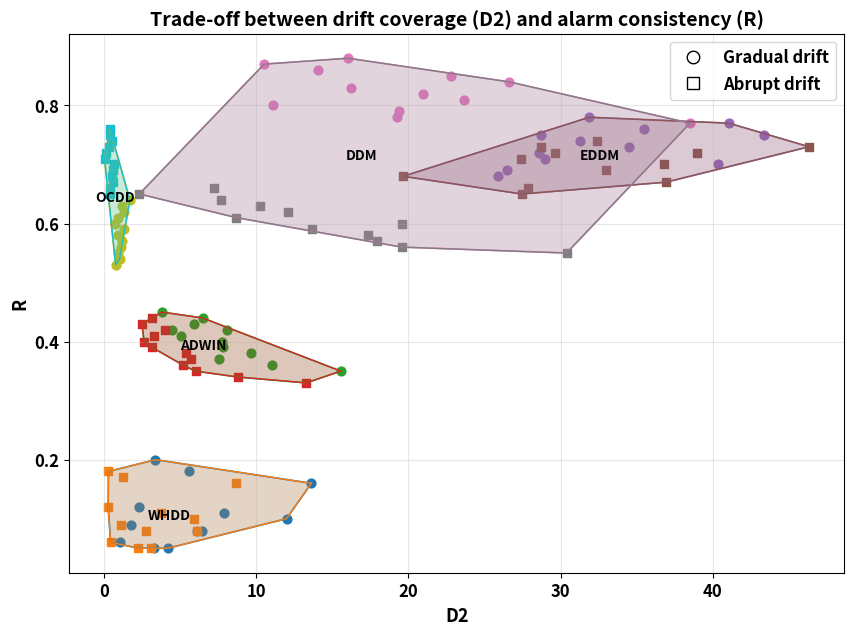

This figure's Python source:
import matplotlib.pyplot as plt
from matplotlib.lines import Line2D
from scipy.spatial import ConvexHull
import numpy as np
from pathlib import Path

# =========================
# DANE
# =========================

D2_gradual = {
    "WHDD": [3.39, 5.60, 13.63, 2.28, 7.88, 12.00, 1.80, 6.09, 6.42, 1.05, 3.30, 4.21],
    "ADWIN": [3.82, 6.49, 4.48, 5.92, 8.06, 5.06, 7.78, 7.83, 9.68, 7.56, 11.03, 15.57],
    "EDDM": [28.72, 41.06, 31.89, 31.26, 43.34, 35.48, 34.47, 28.60, 29.00, 40.32, 26.51, 25.91],
    "DDM": [16.04, 10.53, 14.06, 22.78, 26.62, 16.22, 20.95, 23.67, 11.13, 19.38, 19.25, 38.51],
    "OCDD": [1.33, 1.18, 1.71, 0.90, 0.74, 1.32, 0.95, 1.17, 1.10, 0.90, 1.03, 0.77],
}

D2_abrupt = {
    "WHDD": [0.30, 1.28, 8.68, 0.28, 3.78, 5.94, 1.10, 2.78, 6.09, 0.44, 2.25, 3.08],
    "ADWIN": [3.18, 2.50, 3.99, 3.30, 2.64, 3.18, 5.38, 5.71, 5.21, 6.02, 8.79, 13.29],
    "EDDM": [29.63, 46.33, 32.41, 27.38, 39.00, 28.74, 36.78, 33.01, 19.66, 36.93, 27.89, 27.45],
    "DDM": [7.24, 2.33, 7.72, 10.28, 12.10, 8.70, 19.61, 13.66, 17.36, 17.94, 19.57, 30.40],
    "OCDD": [0.51, 0.39, 0.39, 0.32, 0.12, 0.04, 0.66, 0.57, 0.53, 0.59, 0.42, 0.37],
}

R_gradual = {
    "WHDD": [0.20,0.18,0.16, 0.12,0.11,0.10, 0.09,0.08,0.08, 0.06,0.05,0.05],
    "ADWIN": [0.45,0.44,0.42, 0.43,0.42,0.41, 0.40,0.39,0.38, 0.37,0.36,0.35],
    "EDDM": [0.75,0.77,0.78, 0.74,0.75,0.76, 0.73,0.72,0.71, 0.70,0.69,0.68],
    "DDM": [0.88,0.87,0.86, 0.85,0.84,0.83, 0.82,0.81,0.80, 0.79,0.78,0.77],
    "OCDD": [0.62,0.63,0.64, 0.61,0.60,0.59, 0.58,0.57,0.56, 0.55,0.54,0.53],
}

R_abrupt = {
    "WHDD": [0.18,0.17,0.16, 0.12,0.11,0.10, 0.09,0.08,0.08, 0.06,0.05,0.05],
    "ADWIN": [0.44,0.43,0.42, 0.41,0.40,0.39, 0.38,0.37,0.36, 0.35,0.34,0.33],
    "EDDM": [0.72,0.73,0.74, 0.71,0.72,0.73, 0.70,0.69,0.68, 0.67,0.66,0.65],
    "DDM": [0.66,0.65,0.64, 0.63,0.62,0.61, 0.60,0.59,0.58, 0.57,0.56,0.55],
    "OCDD": [0.74,0.75,0.76, 0.73,0.72,0.71, 0.70,0.69,0.68, 0.67,0.66,0.65],
}

# =========================
# FUNKCJA HULL
# =========================

def draw_hull(ax, x, y, label):
    points = np.column_stack((x, y))

    hull = ConvexHull(points)
    hull_points = points[hull.vertices]

    # domknięcie obszaru
    hull_closed = np.vstack([hull_points, hull_points[0]])

    ax.fill(hull_closed[:, 0], hull_closed[:, 1], alpha=0.15)
    ax.fill(hull_closed[:, 0], hull_closed[:, 1], alpha=0.20)

    ax.plot(hull_closed[:, 0], hull_closed[:, 1], linewidth=1.2)
    ax.plot(hull_closed[:, 0], hull_closed[:, 1], linewidth=1.0)

    ax.text(np.mean(x), np.mean(y), label,
            ha='center', va='center', fontsize=10, weight='bold')
# =========================
# PLOT
# =========================

fig, ax = plt.subplots(figsize=(10,7))

for m in D2_gradual:
    ax.scatter(D2_gradual[m], R_gradual[m], marker='o', s=40)
    ax.scatter(D2_abrupt[m], R_abrupt[m], marker='s', s=40)

for m in D2_gradual:
    x = D2_gradual[m] + D2_abrupt[m]
    y = R_gradual[m] + R_abrupt[m]
    draw_hull(ax, x, y, m)

ax.set_xlabel("D2", fontsize=13, fontweight='bold')
ax.set_ylabel("R", fontsize=13, fontweight='bold')

ax.set_title(
    "Trade-off between drift coverage (D2) and alarm consistency (R)",
    fontsize=14, fontweight='bold')


ax.tick_params(axis='both', labelsize=12)
for label in ax.get_xticklabels() + ax.get_yticklabels():
    label.set_fontweight('bold')  # 🔥 bold tick labels

ax.grid(True, alpha=0.3)

legend_elements = [
    Line2D([0], [0],
           marker='o',
           linestyle='None',
           markerfacecolor='none',
           markeredgecolor='black',
           markersize=9,
           label='Gradual drift'),

    Line2D([0], [0],
           marker='s',
           linestyle='None',
           markerfacecolor='none',
           markeredgecolor='black',
           markersize=9,
           label='Abrupt drift'),
]

legend = ax.legend(
    handles=legend_elements,
    prop={'size': 12, 'weight': 'bold'}
)
# 🔥 bold tekst w legendzie
for text in legend.get_texts():
    text.set_fontweight('bold')
legend = ax.legend(
    handles=legend_elements,
    prop={'size': 12, 'weight': 'bold'}
)

png_path = Path("d2_vs_r_scatter_hull.png")
fig.savefig(png_path, dpi=200, bbox_inches="tight")

plt.show()
